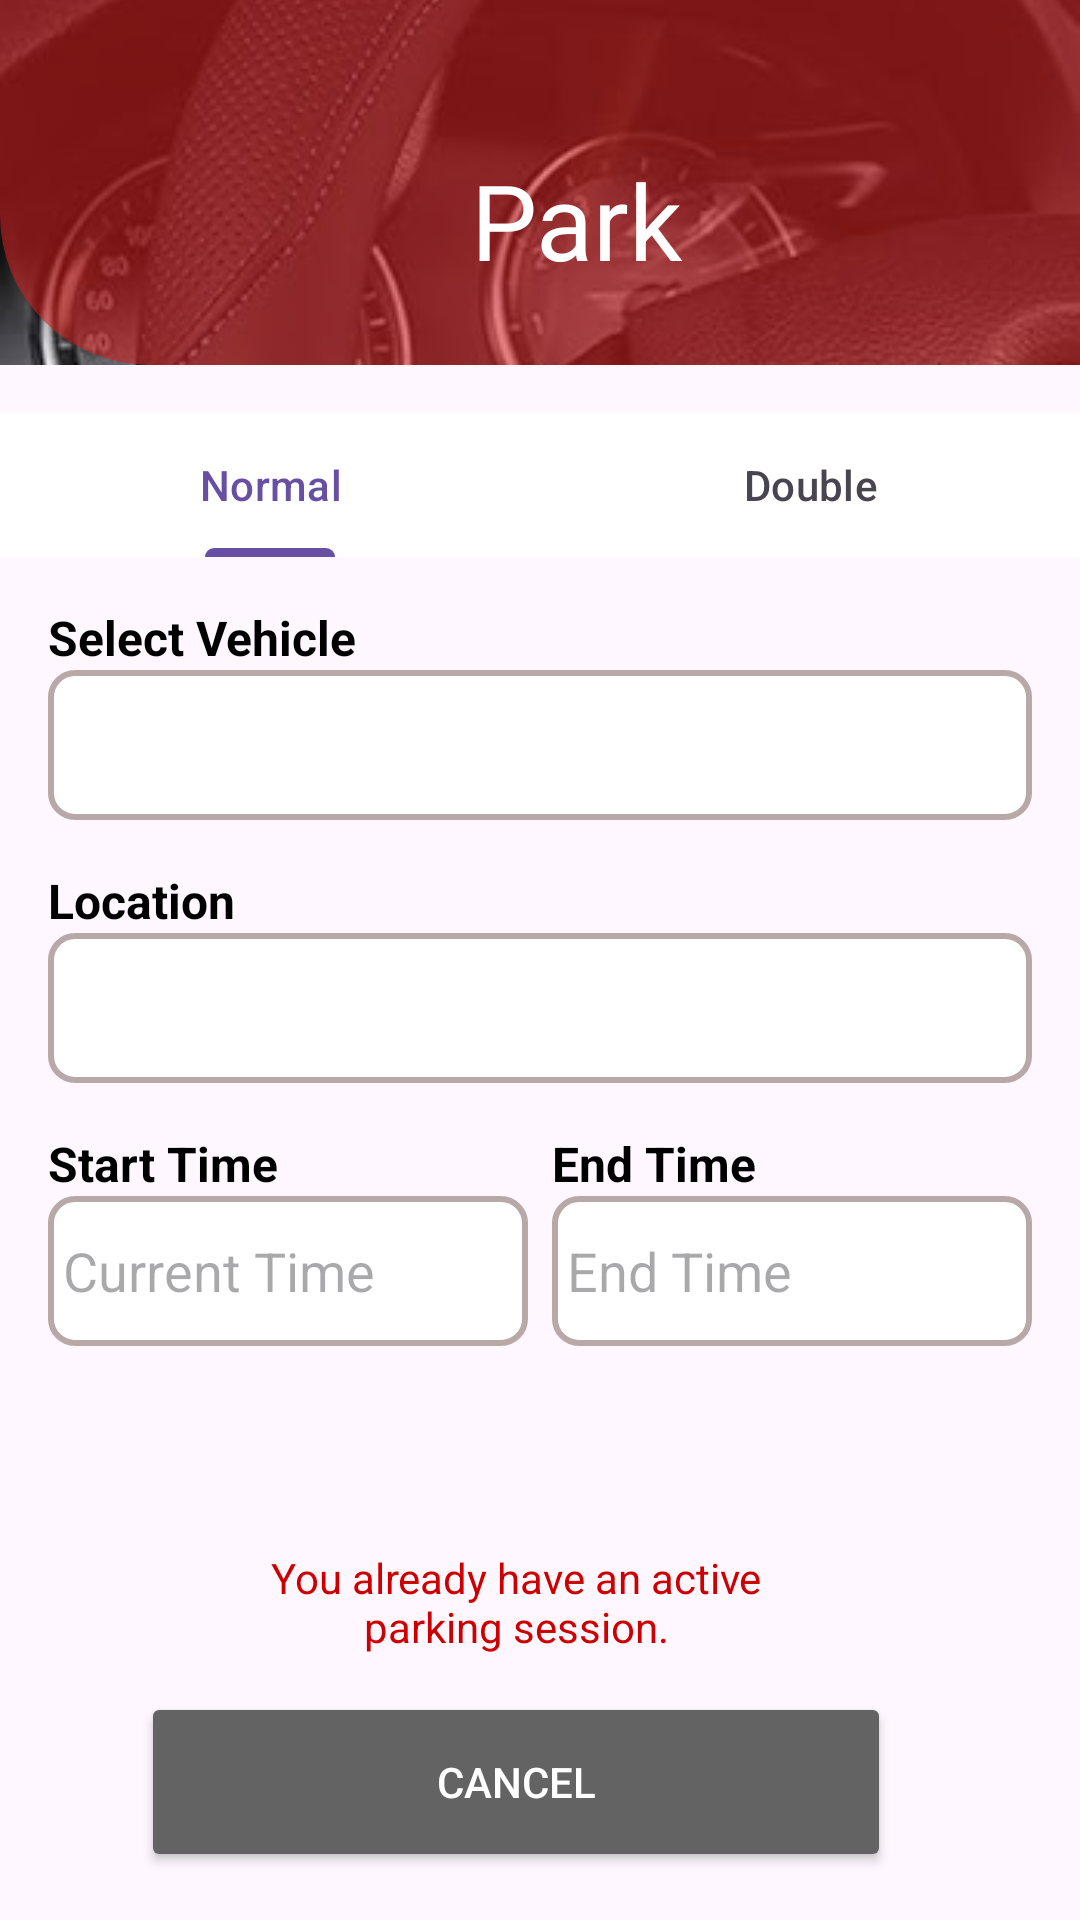

Reconstruct the res/layout file that produces this screen, plus the resources it refers to.
<!-- AndroidManifest.xml: application theme Theme.Carparkingpool -->
<!-- res/layout/activity_park.xml -->
<?xml version="1.0" encoding="utf-8"?>
<androidx.constraintlayout.widget.ConstraintLayout xmlns:android="http://schemas.android.com/apk/res/android"
    xmlns:app="http://schemas.android.com/apk/res-auto"
    xmlns:tools="http://schemas.android.com/tools"
    android:id="@+id/main"
    android:layout_width="match_parent"
    android:layout_height="match_parent"
    tools:context=".ParkingActivity">

    
    <FrameLayout
        android:id="@+id/topHalfContainer"
        android:layout_width="0dp"
        android:layout_height="0dp"
        app:layout_constraintTop_toTopOf="parent"
        app:layout_constraintStart_toStartOf="parent"
        app:layout_constraintEnd_toEndOf="parent"
        app:layout_constraintHeight_percent="0.19">

        <ImageView
            android:id="@+id/backgroundImage"
            android:layout_width="match_parent"
            android:layout_height="match_parent"
            android:scaleType="centerCrop"
            android:src="@drawable/img1" />

        <View
            android:id="@+id/redOverlay"
            android:layout_width="wrap_content"
            android:layout_height="match_parent"
            android:background="@drawable/bottom_cut_shape" />

        <TextView
            android:id="@+id/title"
            android:layout_width="match_parent"
            android:paddingLeft="24dp"
            android:layout_height="wrap_content"
            android:textAlignment="center"
            android:layout_gravity="center_horizontal"
            android:layout_marginTop="50dp"
            android:paddingBottom="24dp"
            android:text="Park"
            android:textColor="@color/white"
            android:textSize="35sp" />

    </FrameLayout>

    
    <com.google.android.material.tabs.TabLayout
        android:id="@+id/tabLayout"
        android:layout_width="0dp"
        android:layout_height="wrap_content"
        app:layout_constraintTop_toBottomOf="@id/topHalfContainer"
        app:layout_constraintStart_toStartOf="parent"
        app:layout_constraintEnd_toEndOf="parent"
        android:backgroundTint="@android:color/white"
        android:layout_marginTop="16dp">

        <com.google.android.material.tabs.TabItem
            android:id="@+id/tabNormal"
            android:layout_width="wrap_content"
            android:layout_height="wrap_content"
            android:text="Normal" />

        <com.google.android.material.tabs.TabItem
            android:id="@+id/tabDouble"
            android:layout_width="wrap_content"
            android:layout_height="wrap_content"
            android:text="Double" />
    </com.google.android.material.tabs.TabLayout>

    
    <LinearLayout
        android:layout_width="0dp"
        android:layout_height="wrap_content"
        app:layout_constraintTop_toBottomOf="@id/tabLayout"
        app:layout_constraintStart_toStartOf="parent"
        app:layout_constraintEnd_toEndOf="parent"
        android:orientation="vertical"
        android:padding="16dp">

        
        <TextView
            android:layout_width="wrap_content"
            android:layout_height="wrap_content"
            android:text="Select Vehicle"
            android:textSize="16sp"
            android:textStyle="bold"
            android:textColor="@android:color/black" />

        <Spinner
            android:id="@+id/vehicleSpinner"
            android:layout_width="match_parent"
            android:textAlignment="center"
            android:layout_height="50dp"
            android:layout_marginBottom="16dp"
            android:background="@drawable/spinner_background" />

        
        <TextView
            android:layout_width="wrap_content"
            android:layout_height="wrap_content"
            android:text="Location"
            android:textSize="16sp"
            android:textStyle="bold"
            android:textColor="@android:color/black" />

        <Spinner
            android:id="@+id/locationSpinner"
            android:layout_width="match_parent"
            android:layout_height="50dp"
            android:textAlignment="center"
            android:layout_marginBottom="16dp"
            android:background="@drawable/spinner_background" />

        
        <LinearLayout
            android:layout_width="match_parent"
            android:layout_height="wrap_content"
            android:orientation="horizontal"
            android:layout_marginBottom="16dp">

            <LinearLayout
                android:layout_width="0dp"
                android:layout_height="wrap_content"
                android:layout_weight="1"
                android:orientation="vertical"
                android:layout_marginEnd="8dp">

                <TextView
                    android:layout_width="wrap_content"
                    android:layout_height="wrap_content"
                    android:text="Start Time"
                    android:textSize="16sp"
                    android:textStyle="bold"
                    android:textColor="@android:color/black" />

                <EditText
                    android:id="@+id/startTime"
                    android:layout_width="match_parent"
                    android:layout_height="50dp"
                    android:padding="5dp"
                    android:hint="Current Time"
                    android:layout_marginBottom="8dp"
                    android:background="@drawable/edittext_background" />
            </LinearLayout>

            <LinearLayout
                android:layout_width="0dp"
                android:layout_height="wrap_content"
                android:layout_weight="1"
                android:orientation="vertical">

                <TextView
                    android:layout_width="wrap_content"
                    android:layout_height="wrap_content"
                    android:text="End Time"
                    android:textSize="16sp"
                    android:textStyle="bold"
                    android:textColor="@color/black" />

                <EditText
                    android:id="@+id/endTime"
                    android:layout_width="match_parent"
                    android:layout_height="50dp"
                    android:hint="End Time"
                    android:padding="5dp"
                    android:layout_marginBottom="8dp"
                    android:background="@drawable/edittext_background" />
            </LinearLayout>

        </LinearLayout>
        
        <TextView
            android:id="@+id/doubleVehicleLabel"
            android:layout_width="wrap_content"
            android:layout_height="wrap_content"
            android:text="Blocked Vehicles"
            android:textSize="16sp"
            android:textStyle="bold"
            android:textColor="@android:color/black"
            android:visibility="gone" />

        <TextView
            android:id="@+id/selectBlockedVehicles"
            android:layout_width="match_parent"
            android:layout_height="50dp"
            android:hint="Select Blocked Vehicles"
            android:layout_marginBottom="16dp"
            android:background="@drawable/edittext_background"
            android:visibility="gone"
            android:padding="10dp"
            android:gravity="center_vertical" />
    </LinearLayout>

    
    <LinearLayout
        android:layout_width="0dp"
        android:layout_height="wrap_content"
        android:orientation="vertical"
        app:layout_constraintBottom_toBottomOf="parent"
        app:layout_constraintStart_toStartOf="parent"
        app:layout_constraintEnd_toEndOf="parent"
        android:gravity="center"
        android:layout_marginBottom="16dp">

        <TextView
            android:id="@+id/alreadyRegisterVehical"
            android:layout_width="250dp"
            android:layout_height="60dp"
            android:layout_marginEnd="8dp"
            android:paddingLeft="24dp"
            android:gravity="center"
            android:paddingRight="24dp"
            android:text="You already have an active parking session."
            android:textColor="@android:color/holo_red_dark" />

        <Button
            android:id="@+id/registerButton"
            android:layout_width="250dp"
            android:layout_height="60dp"
            android:text="Register"
            android:visibility="gone"
            android:textColor="@android:color/white"
            android:backgroundTint="@color/red"
            android:paddingLeft="24dp"
            android:paddingRight="24dp"
            android:layout_marginEnd="8dp" />

        <Button
            android:id="@+id/cancelButton"
            android:layout_width="250dp"
            android:layout_height="60dp"
            android:text="Cancel"
            android:textColor="@color/white"
            android:backgroundTint="#636363"
            android:paddingLeft="24dp"
            android:paddingRight="24dp"
            android:layout_marginEnd="8dp" />

    </LinearLayout>

</androidx.constraintlayout.widget.ConstraintLayout>
<!-- resources referenced by this layout -->
<resources>
  <color name="black">#000000</color>
  <color name="red">#B41A0E</color>
  <color name="white">#FFFFFFFF</color>
  <!-- drawable bottom_cut_shape (drawable) -->
  <?xml version="1.0" encoding="utf-8"?>
  <shape xmlns:android="http://schemas.android.com/apk/res/android"
      android:shape="rectangle">
  
      
      <solid android:color="#90D41F1F"/> 
  
      
      <corners
          android:topLeftRadius="0dp"
          android:topRightRadius="0dp"
          android:bottomLeftRadius="50dp"
          android:bottomRightRadius="0dp" />
  </shape>
  <!-- drawable edittext_background (drawable) -->
  <?xml version="1.0" encoding="utf-8"?>
  <shape xmlns:android="http://schemas.android.com/apk/res/android"
      android:shape="rectangle">
      <solid android:color="@android:color/white" />
      <corners android:radius="8dp" />
      <stroke android:width="2dp" android:color="@color/light_gray" />
  </shape>
  <!-- drawable img1: jpg bitmap (drawable, 16350 bytes) -->
  <!-- drawable spinner_background (drawable) -->
  <?xml version="1.0" encoding="utf-8"?>
  <selector xmlns:android="http://schemas.android.com/apk/res/android">
      
      <item>
          <shape android:shape="rectangle">
              <solid android:color="@android:color/white" />
              <corners android:radius="8dp" />
              <stroke android:width="2dp" android:color="@color/light_gray" />
          </shape>
      </item>
  </selector>
  <style name="Theme.Carparkingpool" parent="Base.Theme.Carparkingpool" />
  <color name="light_gray">#B8A8A8</color>
  <style name="Base.Theme.Carparkingpool" parent="Theme.Material3.DayNight.NoActionBar">
          
          
      </style>
</resources>
